Run: headless pygame with SDL's dummy video driver; simulated clock (each Clock.tick advances the game by its frame time, no real sleeping); random seed 0; keys injected as events and as key.get_pressed() state; no mouse input.
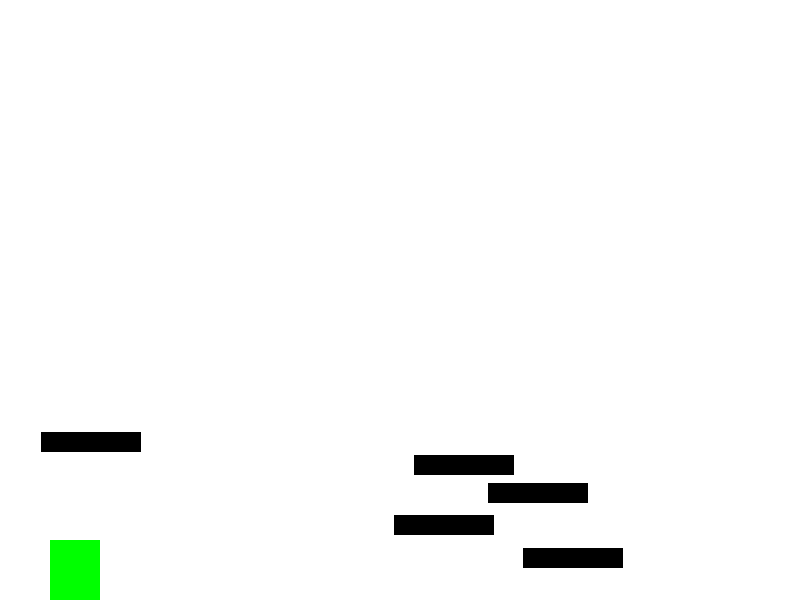
Frame 1 of 4 · flips 1–60 · no input
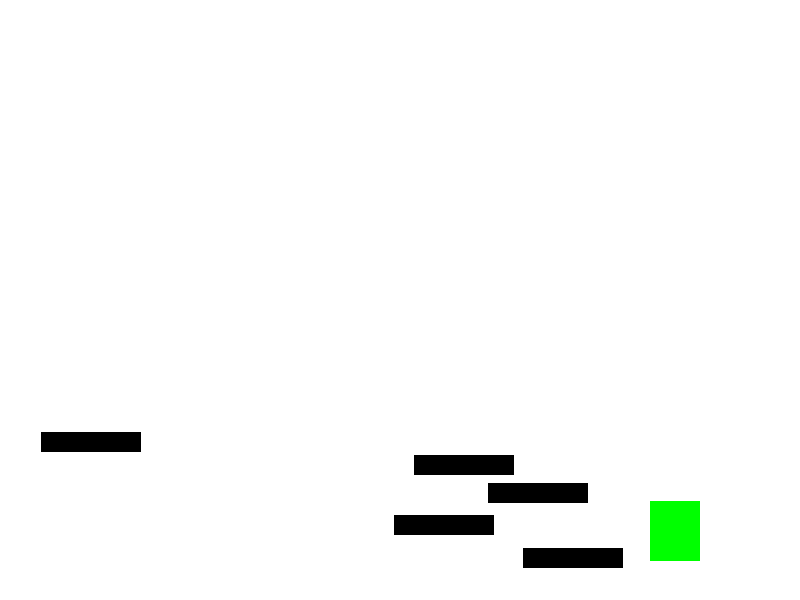
Frame 2 of 4 · flips 61–180 · tapped SPACE, RETURN · held RIGHT (→), D
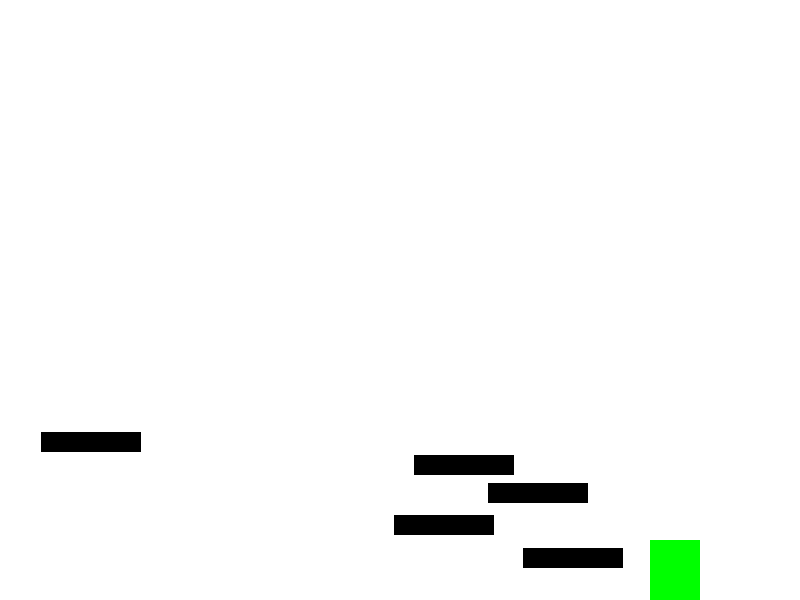
Frame 3 of 4 · flips 181–300 · held DOWN (↓), S
Frame 4 of 4 · flips 301–420 · held LEFT (←), A, UP (↑), W · screen same as frame 1, image omitted

The pygame program that drew these frames:

import pygame
import random

# Initialize Pygame
pygame.init()

# Constants
SCREEN_WIDTH = 800
SCREEN_HEIGHT = 600
FPS = 60

# Colors
WHITE = (255, 255, 255)
BLACK = (0, 0, 0)
GREEN = (0, 255, 0)

# Player settings
PLAYER_WIDTH = 50
PLAYER_HEIGHT = 60
GRAVITY = 1
JUMP_STRENGTH = -15

# Platform settings
PLATFORM_WIDTH = 100
PLATFORM_HEIGHT = 20

# Create the screen
screen = pygame.display.set_mode((SCREEN_WIDTH, SCREEN_HEIGHT))
pygame.display.set_caption("2D Runner Platform Game")

# Clock to control the frame rate
clock = pygame.time.Clock()

class Player(pygame.sprite.Sprite):
    def __init__(self):
        super().__init__()
        self.image = pygame.Surface((PLAYER_WIDTH, PLAYER_HEIGHT))
        self.image.fill(GREEN)
        self.rect = self.image.get_rect()
        self.rect.x = 50
        self.rect.y = SCREEN_HEIGHT - PLAYER_HEIGHT - PLATFORM_HEIGHT
        self.change_x = 0
        self.change_y = 0
        self.on_ground = False

    def update(self):
        # Apply gravity
        if not self.on_ground:
            self.change_y += GRAVITY
        
        # Move vertically
        self.rect.y += self.change_y
        
        # Check for collision with ground/platforms
        if self.rect.y >= SCREEN_HEIGHT - PLAYER_HEIGHT:
            self.rect.y = SCREEN_HEIGHT - PLAYER_HEIGHT
            self.on_ground = True
            self.change_y = 0
        
        # Move horizontally
        self.rect.x += self.change_x
        
        # Boundaries check
        if self.rect.x < 0:
            self.rect.x = 0
        elif self.rect.x > SCREEN_WIDTH - PLAYER_WIDTH:
            self.rect.x = SCREEN_WIDTH - PLAYER_WIDTH

    def jump(self):
        if self.on_ground:
            self.change_y += JUMP_STRENGTH
            self.on_ground = False

    def go_left(self):
        self.change_x = -5

    def go_right(self):
        self.change_x = 5

    def stop(self):
        self.change_x = 0


class Platform(pygame.sprite.Sprite):
    def __init__(self, x, y):
        super().__init__()
        self.image = pygame.Surface((PLATFORM_WIDTH, PLATFORM_HEIGHT))
        self.image.fill(BLACK)
        self.rect = self.image.get_rect()
        self.rect.x = x
        self.rect.y = y


def main():
    # Create sprite groups
    all_sprites = pygame.sprite.Group()
    platforms = pygame.sprite.Group()

    # Create player instance
    player = Player()
    all_sprites.add(player)

    # Create platforms
    for i in range(5):
        x_pos = random.randint(0, SCREEN_WIDTH - PLATFORM_WIDTH)
        y_pos = random.randint(SCREEN_HEIGHT // 2, SCREEN_HEIGHT - PLATFORM_HEIGHT)
        platform = Platform(x_pos, y_pos)
        all_sprites.add(platform)
        platforms.add(platform)

    running = True
    while running:
        for event in pygame.event.get():
            if event.type == pygame.QUIT:
                running = False
            
            if event.type == pygame.KEYDOWN:
                if event.key == pygame.K_SPACE:
                    player.jump()
                if event.key == pygame.K_LEFT:
                    player.go_left()
                if event.key == pygame.K_RIGHT:
                    player.go_right()

            if event.type == pygame.KEYUP:
                if event.key == pygame.K_LEFT or event.key == pygame.K_RIGHT:
                    player.stop()

        # Update sprites
        all_sprites.update()

        # Check for collisions with platforms (basic example)
        player.on_ground = False 
        for platform in platforms:
            if player.rect.colliderect(platform.rect) and player.change_y >= 0:
                player.rect.bottom = platform.rect.top 
                player.on_ground = True 
                player.change_y = 0 

        # Fill the screen with white color and draw all sprites
        screen.fill(WHITE)
        all_sprites.draw(screen)

        # Refresh the display
        pygame.display.flip()

        # Cap the frame rate
        clock.tick(FPS)

    pygame.quit()


if __name__ == "__main__":
    main()
